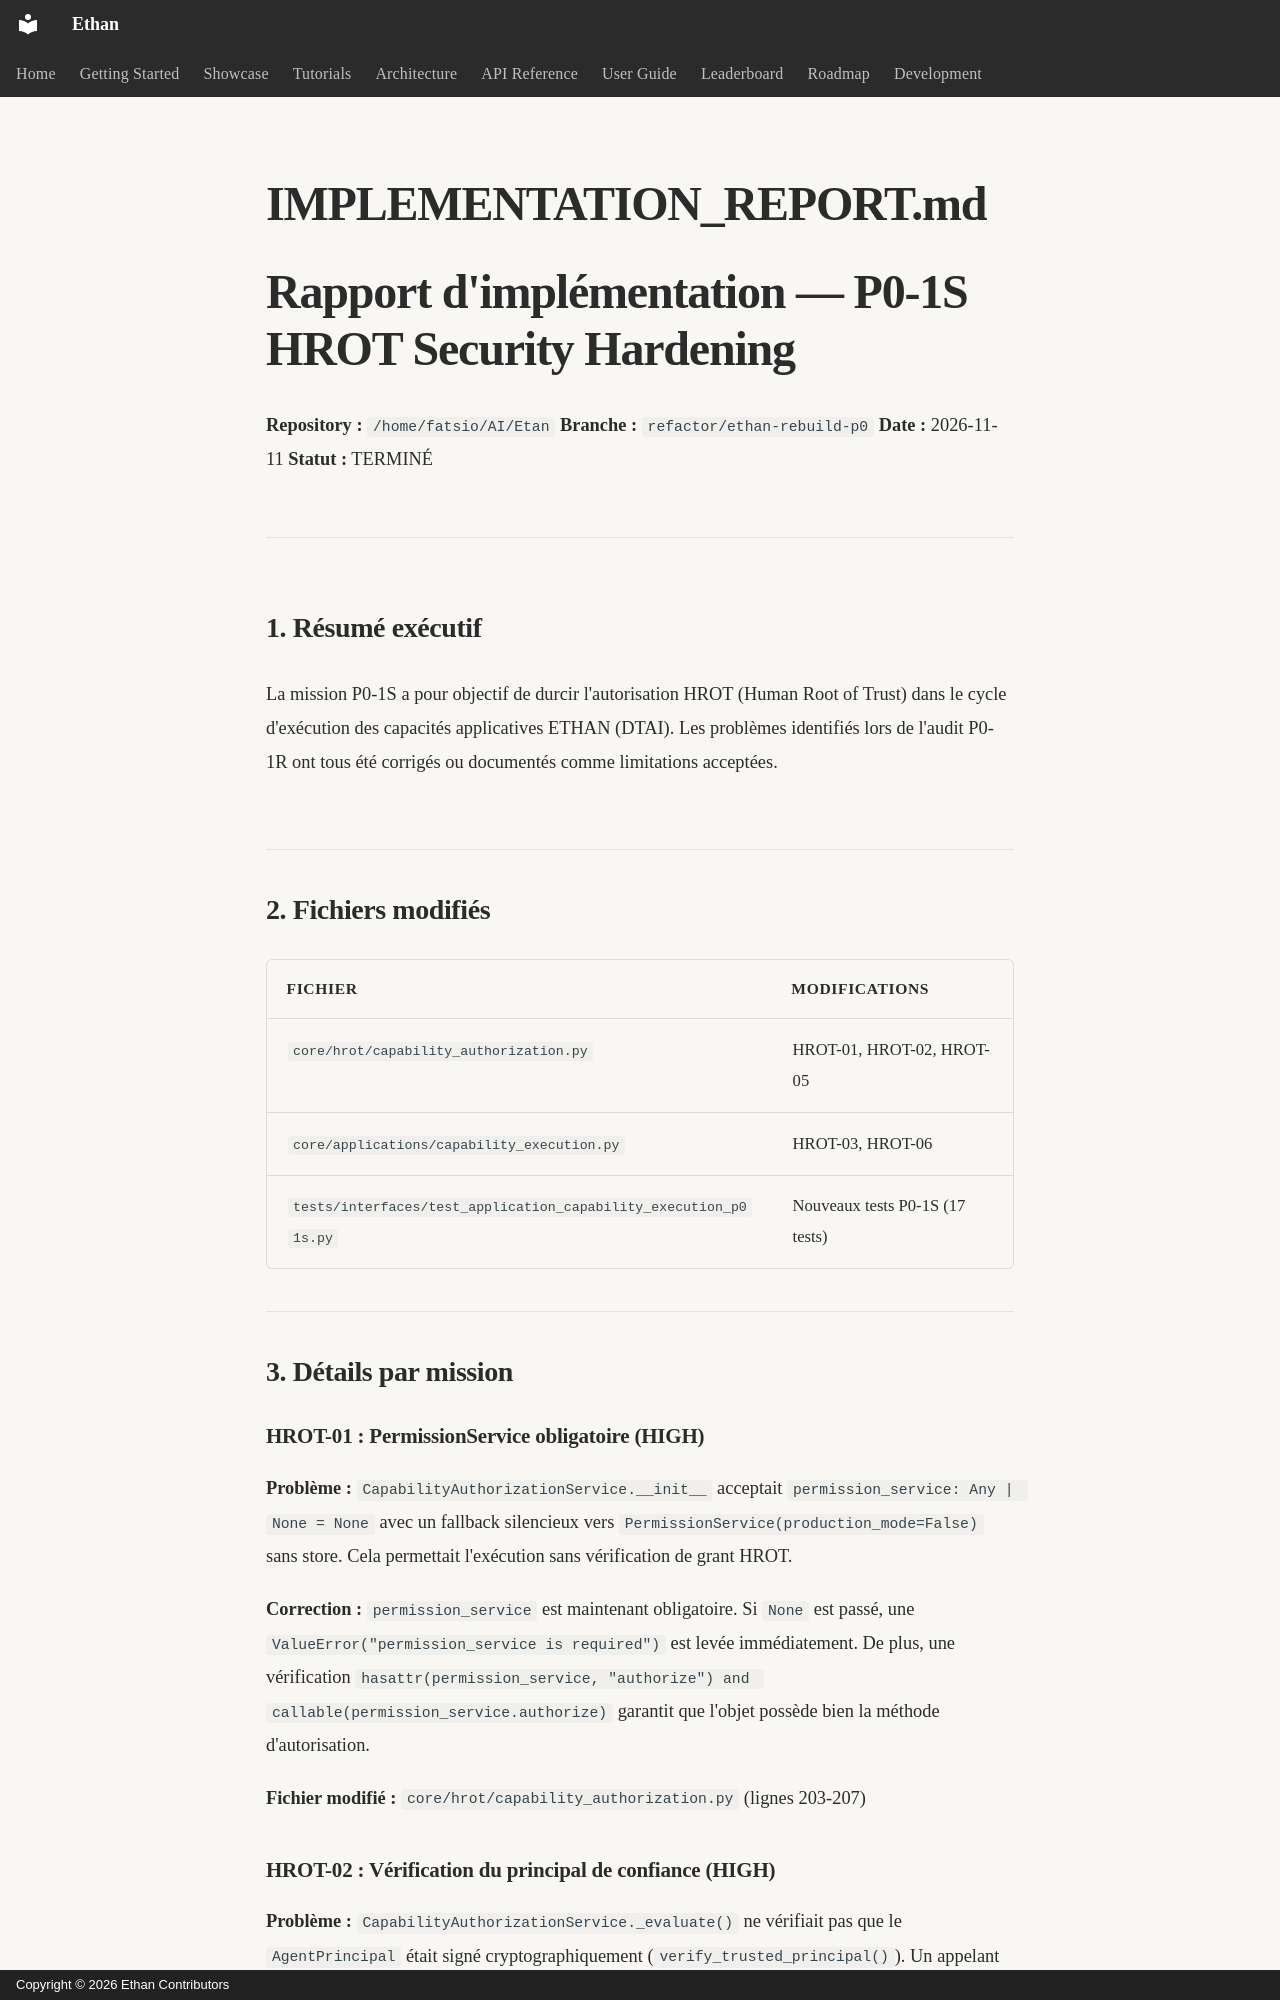

repository: seclib/Ethan · page: memory/assessments/daena-dtai/p0-1s/IMPLEMENTATION_REPORT/index.html · generator: mkdocs · copyright: Copyright © 2026 Ethan Contributors

# IMPLEMENTATION_REPORT.md

# Rapport d'implémentation — P0-1S HROT Security Hardening

**Repository :** `/home/fatsio/AI/Etan`
**Branche :** `refactor/ethan-rebuild-p0`
**Date :** 2026-11-11
**Statut :** TERMINÉ

---

## 1. Résumé exécutif

La mission P0-1S a pour objectif de durcir l'autorisation HROT (Human Root of Trust) dans le cycle d'exécution des capacités applicatives ETHAN (DTAI). Les problèmes identifiés lors de l'audit P0-1R ont tous été corrigés ou documentés comme limitations acceptées.

## 2. Fichiers modifiés

| Fichier | Modifications |
|---------|---------------|
| `core/hrot/capability_authorization.py` | HROT-01, HROT-02, HROT-05 |
| `core/applications/capability_execution.py` | HROT-03, HROT-06 |
| `tests/interfaces/test_application_capability_execution_p01s.py` | Nouveaux tests P0-1S (17 tests) |

## 3. Détails par mission

### HROT-01 : PermissionService obligatoire (HIGH)

**Problème :** `CapabilityAuthorizationService.__init__` acceptait `permission_service: Any | None = None` avec un fallback silencieux vers `PermissionService(production_mode=False)` sans store. Cela permettait l'exécution sans vérification de grant HROT.

**Correction :** `permission_service` est maintenant obligatoire. Si `None` est passé, une `ValueError("permission_service is required")` est levée immédiatement. De plus, une vérification `hasattr(permission_service, "authorize") and callable(permission_service.authorize)` garantit que l'objet possède bien la méthode d'autorisation.

**Fichier modifié :** `core/hrot/capability_authorization.py` (lignes 203-207)

### HROT-02 : Vérification du principal de confiance (HIGH)

**Problème :** `CapabilityAuthorizationService._evaluate()` ne vérifiait pas que le `AgentPrincipal` était signé cryptographiquement (`verify_trusted_principal()`). Un appelant interne pouvait injecter un `AgentPrincipal` forgé.

**Correction :** Après résolution du `ExecutionContext` (étape 1), `verify_trusted_principal(context.principal)` est appelé. Si la vérification échoue, une décision `DENY` avec `reason_code="UNTRUSTED_PRINCIPAL"` est retournée.

**Fichier modifié :** `core/hrot/capability_authorization.py` (lignes 309-325)
